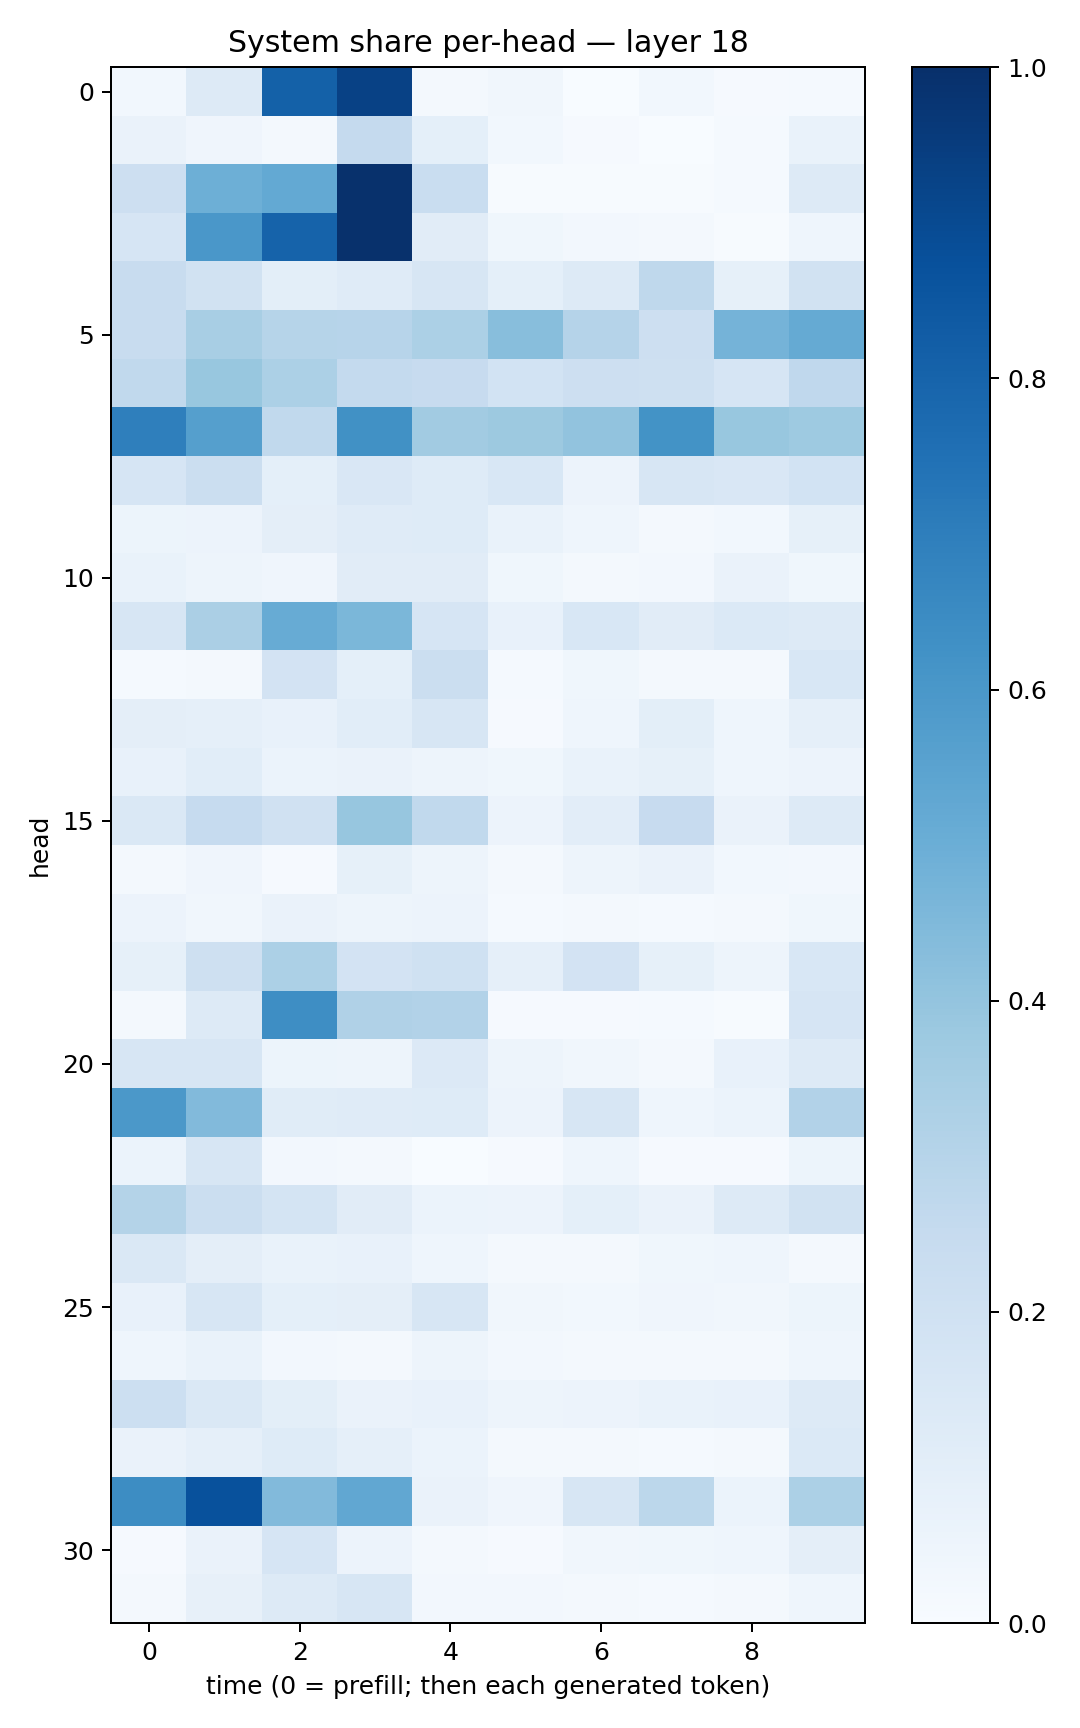

The file beside this chart, header and first rows:
0.030502541, 0.13119313, 0.8119101, 0.9334018, 0.015932808, 0.033583704, 0.0033770343, 0.029830247, 0.010736271, 0.01258018
0.06526, 0.0417, 0.02065, 0.2528, 0.09116, 0.02852, 0.009241, 0.002603, 0.01466, 0.06891
0.2137, 0.4953, 0.5224, 0.9931, 0.2343, 0.005114, 0.004595, 0.004037, 0.01432, 0.1313
0.1669, 0.6011, 0.802, 0.9942, 0.1133, 0.0361, 0.02388, 0.01703, 0.004487, 0.04516
0.24, 0.1944, 0.09823, 0.119, 0.1585, 0.09364, 0.1304, 0.2722, 0.08443, 0.1946
0.2373, 0.3435, 0.297, 0.2947, 0.3284, 0.4267, 0.3042, 0.2146, 0.4733, 0.5162
0.2621, 0.388, 0.3303, 0.2561, 0.244, 0.1844, 0.2147, 0.21, 0.1643, 0.2681
0.6915, 0.5632, 0.2648, 0.6286, 0.3618, 0.3788, 0.4032, 0.6206, 0.3891, 0.3713
0.1654, 0.2201, 0.09363, 0.1507, 0.1224, 0.1532, 0.05808, 0.1566, 0.1488, 0.185
0.05364, 0.05857, 0.09749, 0.1184, 0.125, 0.06797, 0.04409, 0.02246, 0.0291, 0.08523
0.06981, 0.04987, 0.04082, 0.1097, 0.112, 0.03668, 0.02111, 0.02397, 0.06459, 0.03741
0.1579, 0.3352, 0.509, 0.4571, 0.1668, 0.07534, 0.1544, 0.1098, 0.1389, 0.1302
0.01349, 0.02045, 0.1801, 0.09234, 0.2199, 0.0138, 0.03559, 0.01874, 0.01808, 0.1553
0.09387, 0.08865, 0.07798, 0.1075, 0.1613, 0.008748, 0.04637, 0.1009, 0.04501, 0.08619
0.07719, 0.1086, 0.05921, 0.06617, 0.04917, 0.03852, 0.0694, 0.08353, 0.04316, 0.05574
0.1443, 0.2477, 0.1981, 0.3938, 0.2619, 0.05747, 0.1048, 0.2455, 0.06556, 0.1253
0.01664, 0.04027, 0.009322, 0.08365, 0.0488, 0.01954, 0.04825, 0.06304, 0.02805, 0.02468
0.05641, 0.03283, 0.06513, 0.04737, 0.0567, 0.01287, 0.01958, 0.01426, 0.0229, 0.03528
0.08502, 0.2082, 0.3298, 0.1808, 0.2, 0.08714, 0.1807, 0.08517, 0.0488, 0.1558
0.02323, 0.1309, 0.6375, 0.3167, 0.3101, 0.008286, 0.009099, 0.01412, 0.005852, 0.1675
0.1563, 0.1582, 0.05401, 0.04741, 0.133, 0.05033, 0.03412, 0.01677, 0.0772, 0.1305
0.596, 0.4429, 0.1152, 0.1191, 0.1235, 0.05501, 0.1597, 0.0433, 0.05881, 0.3118
0.05995, 0.1573, 0.02527, 0.02076, 0.003658, 0.01131, 0.04647, 0.008105, 0.01057, 0.05257
0.3051, 0.2228, 0.1795, 0.1096, 0.05904, 0.05504, 0.09058, 0.06376, 0.1281, 0.1894
0.1414, 0.09641, 0.06936, 0.07475, 0.04332, 0.01665, 0.02082, 0.0376, 0.04553, 0.02212
0.07791, 0.1586, 0.09297, 0.09747, 0.1634, 0.03334, 0.02827, 0.04058, 0.03238, 0.05083
0.04348, 0.06826, 0.02459, 0.02232, 0.04831, 0.02534, 0.01679, 0.01639, 0.02304, 0.04297
0.2152, 0.1438, 0.09886, 0.06412, 0.07282, 0.05029, 0.0567, 0.06698, 0.07192, 0.1326
0.06548, 0.08642, 0.1247, 0.08874, 0.0599, 0.02145, 0.01913, 0.0142, 0.01965, 0.1376
0.6407, 0.8725, 0.4442, 0.5307, 0.06307, 0.04226, 0.1619, 0.2796, 0.06243, 0.3311
0.01089, 0.06616, 0.1655, 0.05487, 0.01622, 0.008381, 0.03391, 0.03731, 0.04341, 0.09612
0.02156, 0.07979, 0.126, 0.1585, 0.02648, 0.02438, 0.02305, 0.01455, 0.01673, 0.04685
